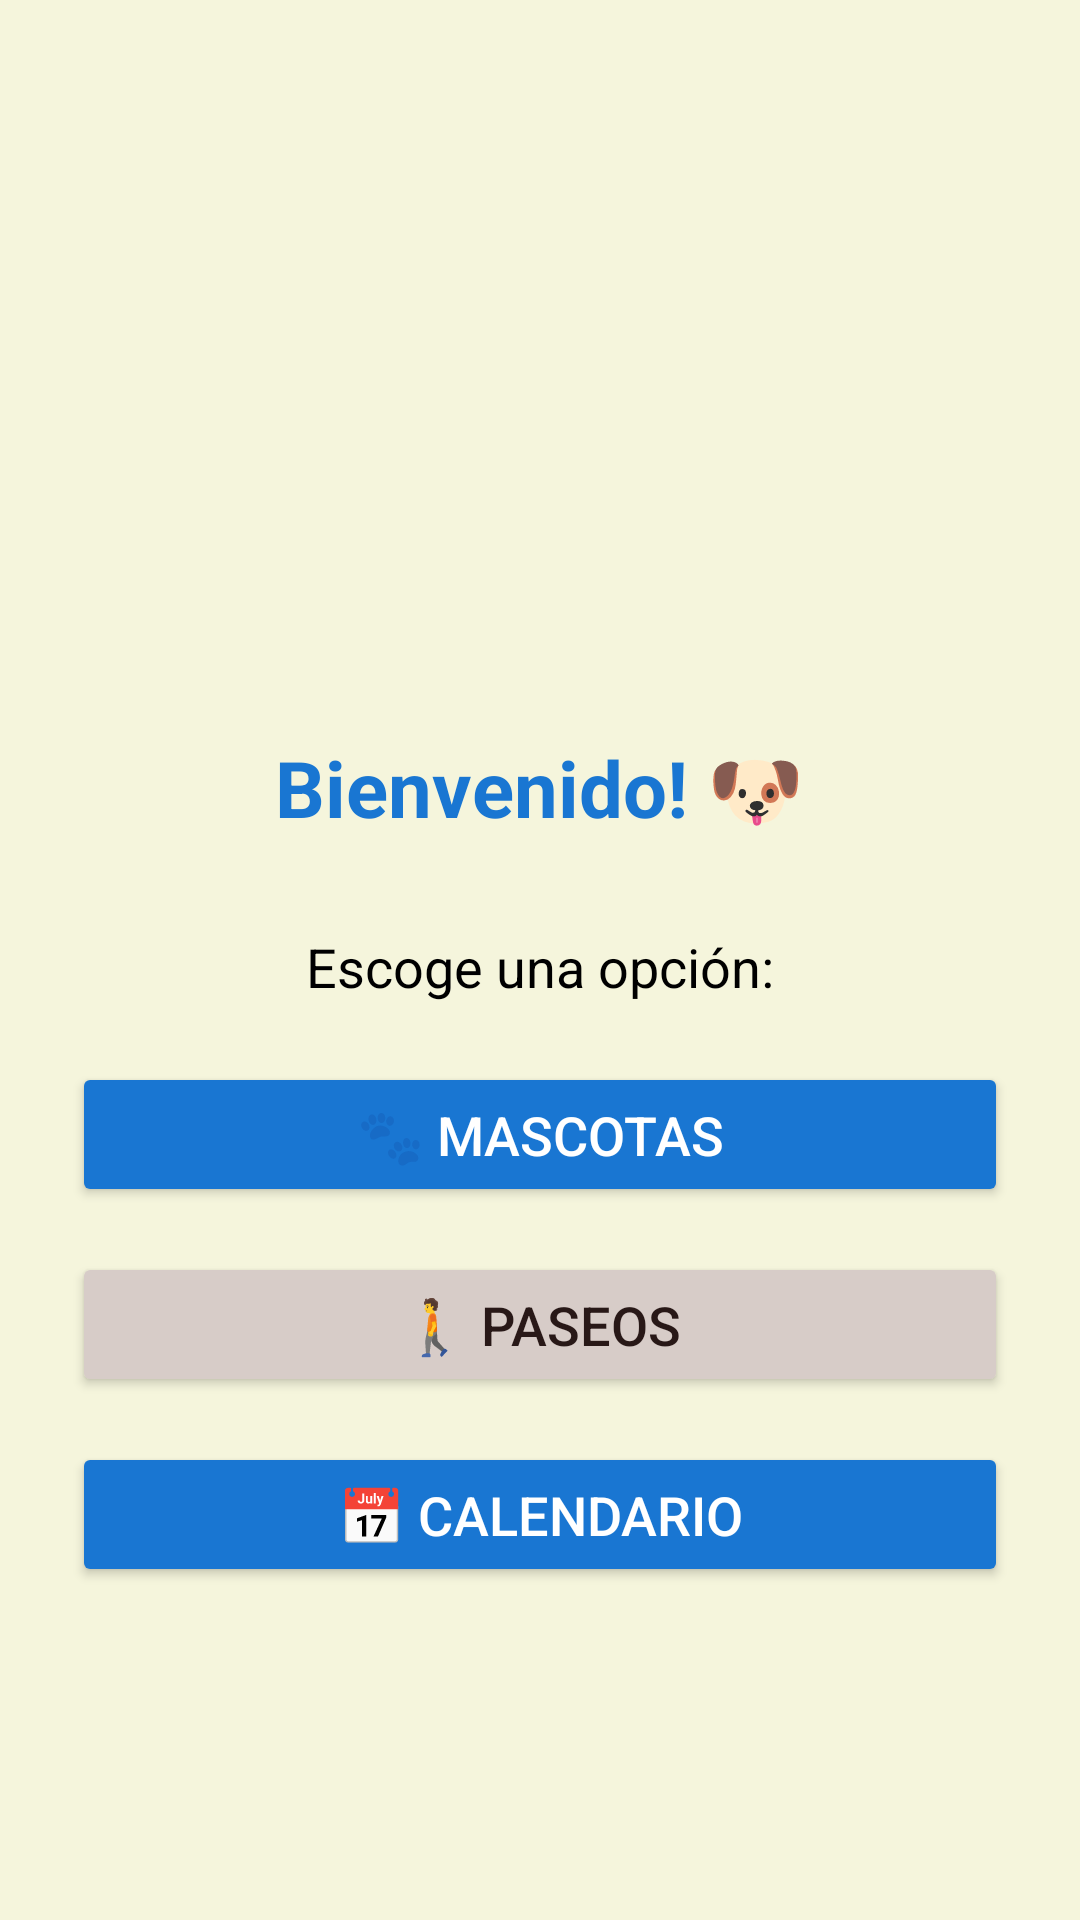

Layout XML and referenced resources for this Android screen:
<!-- AndroidManifest.xml: application theme Theme.PetRide -->
<!-- res/layout/activity_home.xml -->
<?xml version="1.0" encoding="utf-8"?>
<ScrollView xmlns:android="http://schemas.android.com/apk/res/android"
    xmlns:tools="http://schemas.android.com/tools"
    android:layout_width="match_parent"
    android:layout_height="match_parent"
    android:background="?android:attr/windowBackground"
    android:fillViewport="true">

    <LinearLayout
        android:layout_width="match_parent"
        android:layout_height="wrap_content"
        android:orientation="vertical"
        android:padding="24dp"
        android:gravity="center_horizontal">

        
        <ImageView
            android:layout_width="345dp"
            android:layout_height="205dp"
            android:layout_marginBottom="16dp"
            android:contentDescription="Logo de la aplicación"
            android:src="@drawable/ic_logo"
            tools:ignore="HardcodedText" />

        

        
        <TextView
            android:layout_width="wrap_content"
            android:layout_height="wrap_content"
            android:layout_marginBottom="30dp"
            android:text="Bienvenido! 🐶"
            android:textColor="?attr/colorPrimary"
            android:textSize="26sp"
            android:textStyle="bold"
            tools:ignore="HardcodedText" />

        <TextView
            android:id="@+id/choosAanOption"
            android:layout_width="wrap_content"
            android:layout_height="44dp"
            android:text="Escoge una opción:"
            android:textColor="#000000"
            android:textSize="18sp"
            tools:ignore="HardcodedText" />

        <Button
            android:id="@+id/btnMascotas"
            android:layout_width="match_parent"
            android:layout_height="wrap_content"
            android:text="🐾 Mascotas"
            android:textSize="18sp"
            android:layout_marginBottom="15dp"
            android:backgroundTint="?attr/colorPrimary"
            android:textColor="?attr/colorOnPrimary"
            android:padding="12dp"
            tools:ignore="HardcodedText" />

        
        <Button
            android:id="@+id/btnPaseos"
            android:layout_width="match_parent"
            android:layout_height="wrap_content"
            android:text="🚶 Paseos"
            android:textSize="18sp"
            android:layout_marginBottom="15dp"
            android:backgroundTint="?attr/colorSecondaryContainer"
            android:textColor="?attr/colorOnSecondaryContainer"
            android:padding="12dp"
            tools:ignore="HardcodedText" />

        

        <Button
            android:id="@+id/btnCalendario"
            android:layout_width="match_parent"
            android:layout_height="wrap_content"
            android:backgroundTint="?attr/colorPrimary"
            android:padding="12dp"
            android:text="📅 Calendario"
            android:textColor="?attr/colorOnPrimary"
            android:textSize="18sp"
            tools:ignore="HardcodedText" />

    </LinearLayout>

</ScrollView>
<!-- resources referenced by this layout -->
<resources>
  <style name="Theme.PetRide" parent="Base.Theme.PetRide" />
  <style name="Base.Theme.PetRide" parent="Theme.Material3.DayNight.NoActionBar">
          
          <item name="colorPrimary">@color/md_theme_light_primary</item>
          <item name="colorOnPrimary">@color/md_theme_light_onPrimary</item>
  
          <item name="colorPrimaryContainer">@color/md_theme_light_primaryContainer</item>
          <item name="colorOnPrimaryContainer">@color/md_theme_light_onPrimaryContainer</item>
  
          
          <item name="colorSecondary">@color/md_theme_light_secondary</item>
          <item name="colorOnSecondary">@color/md_theme_light_onSecondary</item>
          <item name="colorSecondaryContainer">@color/md_theme_light_secondaryContainer</item>
          <item name="colorOnSecondaryContainer">@color/md_theme_light_onSecondaryContainer</item>
  
          
          <item name="android:windowBackground">@color/md_theme_light_background</item>
          <item name="colorSurface">@color/md_theme_light_surface</item>
          <item name="colorOnSurface">@color/md_theme_light_onSurface</item>
          <item name="colorSurfaceVariant">@color/md_theme_light_surfaceVariant</item>
          <item name="colorOnSurfaceVariant">@color/md_theme_light_onSurfaceVariant</item>
          <item name="colorOutline">@color/md_theme_light_outline</item>
      </style>
  <color name="md_theme_light_primary">#1976D2</color>
  <color name="md_theme_light_onPrimary">#FFFFFF</color>
  <color name="md_theme_light_primaryContainer">#D1E4FF</color>
  <color name="md_theme_light_onPrimaryContainer">#001D36</color>
  <color name="md_theme_light_secondary">#6F5B59</color>
  <color name="md_theme_light_onSecondary">#FFFFFF</color>
  <color name="md_theme_light_secondaryContainer">#D7CCC8</color>
  <color name="md_theme_light_onSecondaryContainer">#281817</color>
  <color name="md_theme_light_background">#F5F5DC</color>
  <color name="md_theme_light_surface">#F5F5DC</color>
  <color name="md_theme_light_onSurface">#1D1B16</color>
  <color name="md_theme_light_surfaceVariant">#E7E2D9</color>
  <color name="md_theme_light_onSurfaceVariant">#49473F</color>
  <color name="md_theme_light_outline">#7A776D</color>
</resources>
